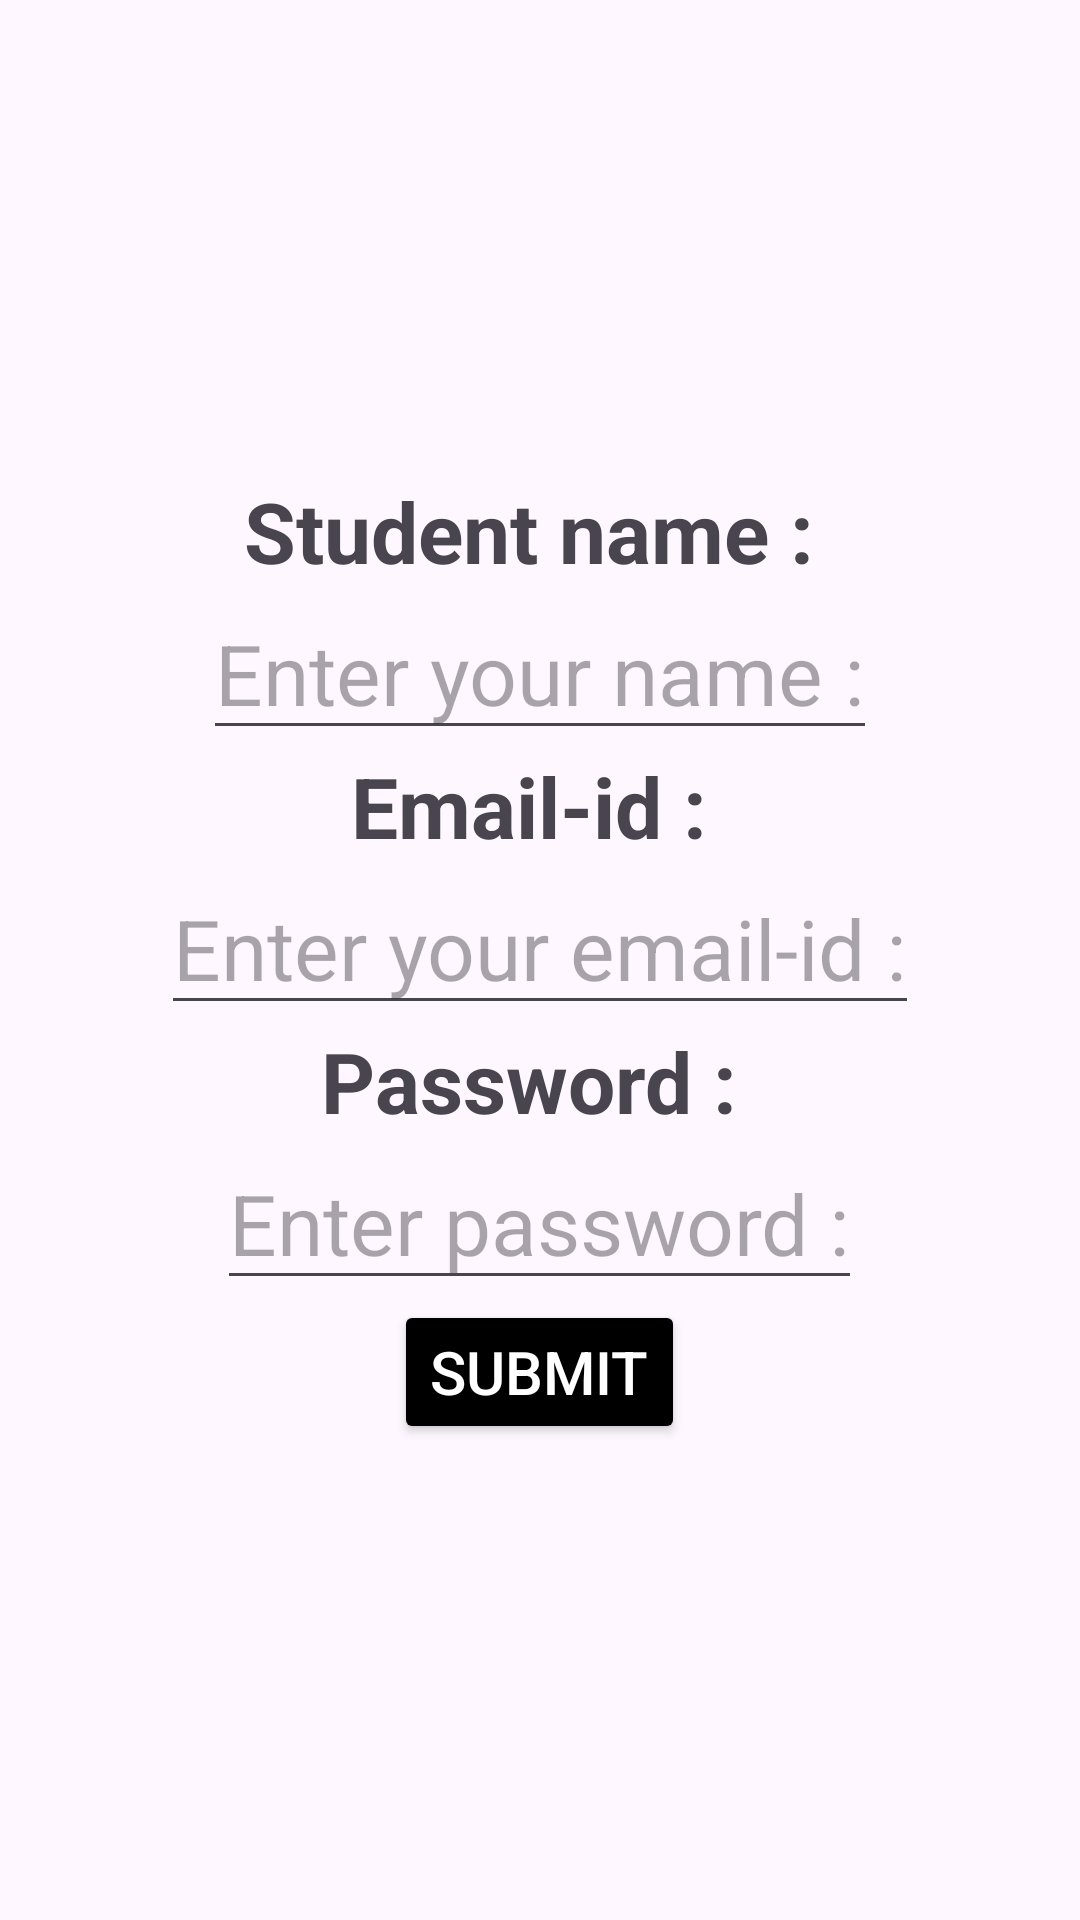

Layout XML and referenced resources for this Android screen:
<!-- AndroidManifest.xml: application theme Theme.AsthaProject -->
<!-- res/layout/activity_main.xml -->
<?xml version="1.0" encoding="utf-8"?>
<LinearLayout
    xmlns:android="http://schemas.android.com/apk/res/android"
    xmlns:app="http://schemas.android.com/apk/res-auto"
    xmlns:tools="http://schemas.android.com/tools"
    android:id="@+id/main"
    android:orientation="vertical"
    android:gravity="center"
    android:layout_width="match_parent"
    android:layout_height="match_parent"
    tools:context=".MainActivity">
    <TextView
        android:layout_width="wrap_content"
        android:layout_height="wrap_content"
        android:text="Student name : "
        android:id="@+id/s_name"
        android:textSize="28sp"
        android:textStyle="bold"/>
    <EditText
        android:layout_width="wrap_content"
        android:layout_height="wrap_content"
        android:hint="Enter your name :"
        android:id="@+id/name"
        android:inputType="text"
        android:textSize="28dp"/>

    <TextView
        android:layout_width="wrap_content"
        android:layout_height="wrap_content"
        android:text="Email-id : "
        android:id="@+id/email"
        android:textSize="28sp"
        android:textStyle="bold"/>
    <EditText
        android:layout_width="wrap_content"
        android:layout_height="wrap_content"
        android:hint="Enter your email-id :"
        android:inputType="text"
        android:id="@+id/emailaddress"
        android:textSize="28dp"/>

    <TextView
        android:layout_width="wrap_content"
        android:layout_height="wrap_content"
        android:text="Password : "
        android:textSize="28sp"
        android:id="@+id/password"
        android:textStyle="bold"/>
    <EditText
        android:layout_width="wrap_content"
        android:layout_height="wrap_content"
        android:hint="Enter password :"
        android:inputType="text"
        android:id="@+id/user_password"
        android:textSize="28dp"/>


    <androidx.appcompat.widget.AppCompatButton
        android:layout_width="wrap_content"
        android:layout_height="wrap_content"
        android:text="Submit"
        android:id="@+id/submit"
        android:textSize="20dp"
        android:backgroundTint="@color/black"
        android:textColor="@color/white"/>
</LinearLayout>
<!-- resources referenced by this layout -->
<resources>
  <style name="Theme.AsthaProject" parent="Base.Theme.AsthaProject" />
  <style name="Base.Theme.AsthaProject" parent="Theme.Material3.DayNight.NoActionBar">
          
          
      </style>
  <!-- not gathered from this repository: default colours our renderer supplied (Android Studio template values) -->
  <color name="black">#FF000000</color>
  <color name="white">#FFFFFFFF</color>
</resources>
